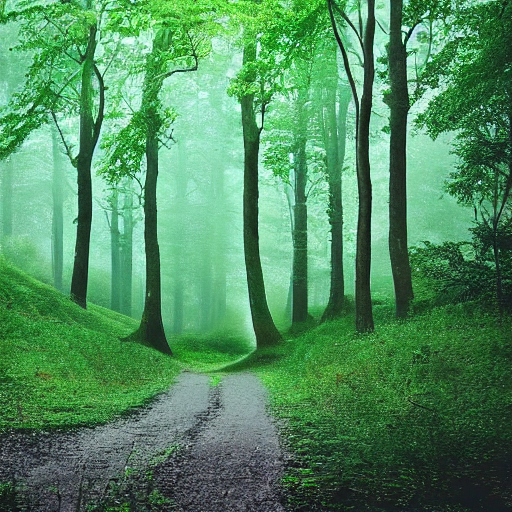
Generation parameters embedded in this image by AUTOMATIC1111 Stable Diffusion web UI or a fork of it (Forge, ...) (PNG 'parameters' text chunk):
green forest
Steps: 20, Sampler: DPM++ 2M Karras, CFG scale: 7, Seed: 753084376, Size: 512x512, Model hash: 6ce0161689, Model: v1-5-pruned-emaonly, Version: 1.6.0